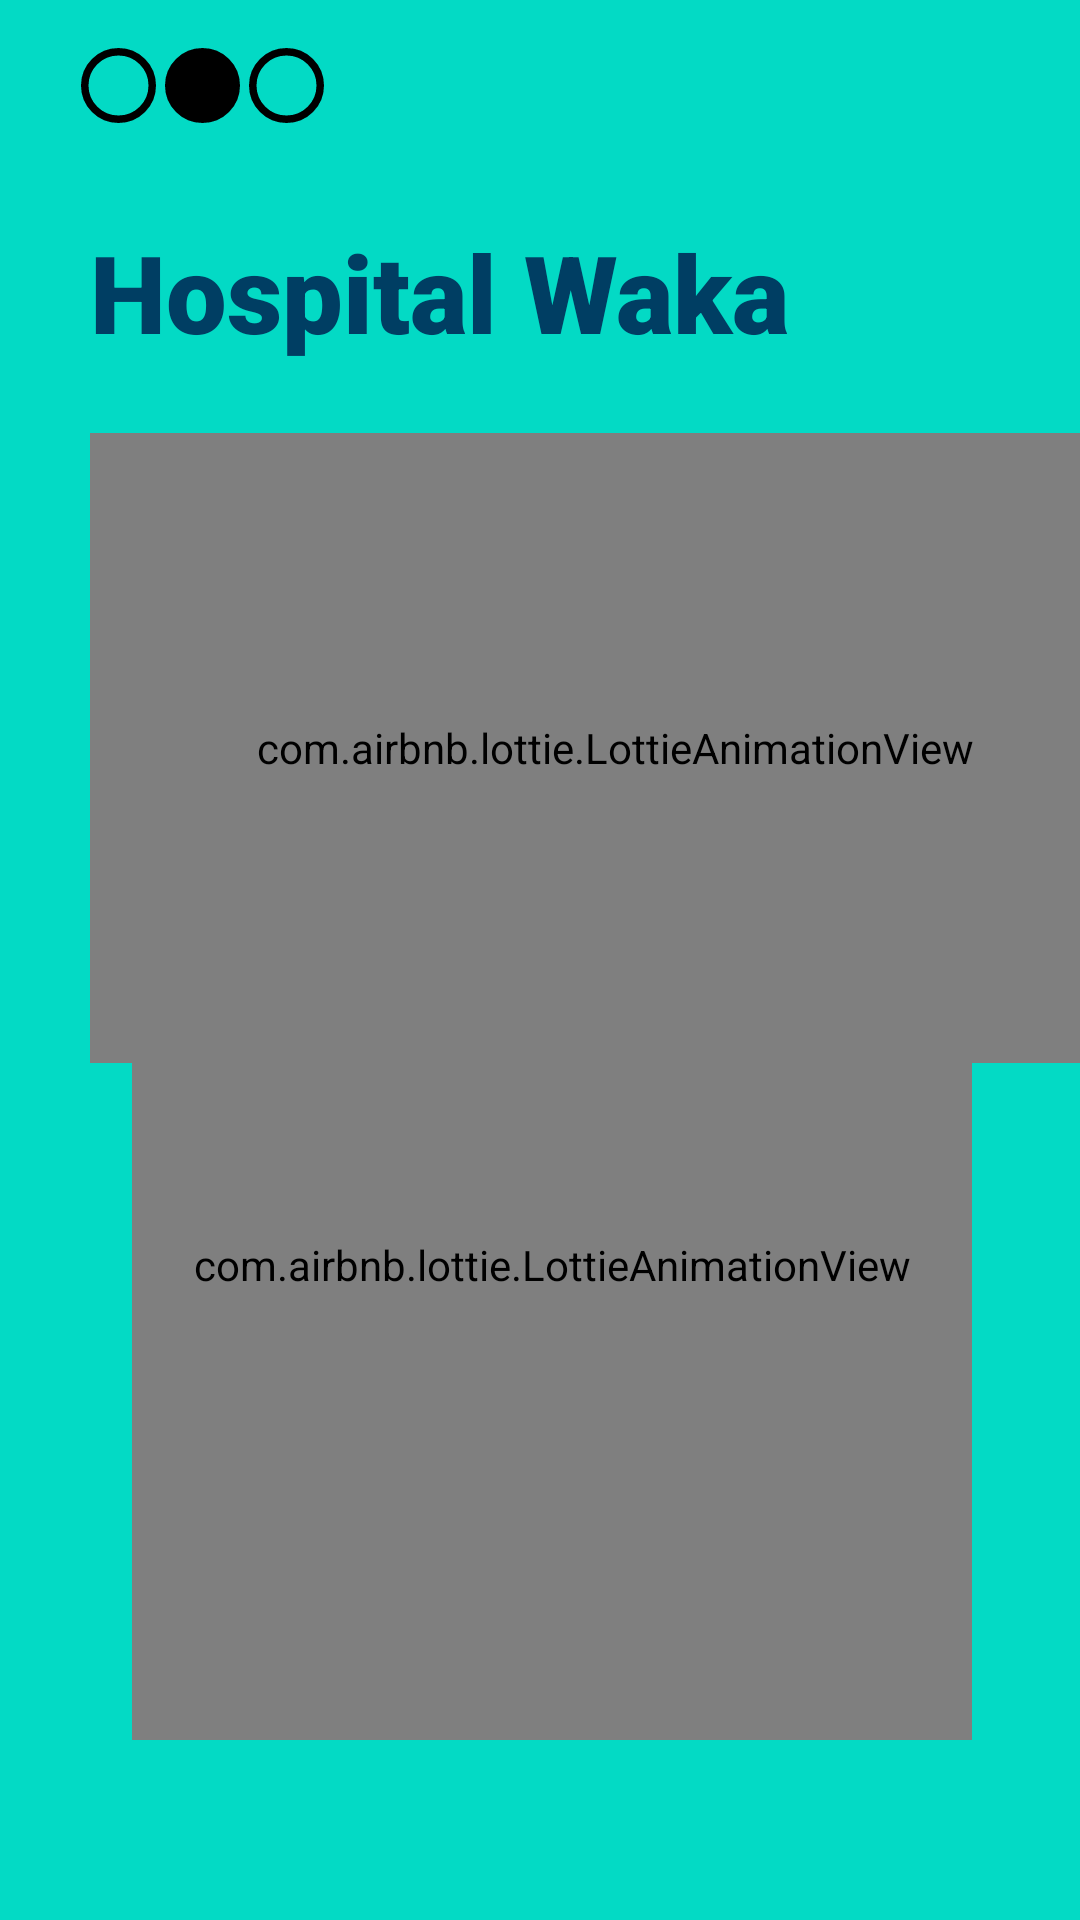

The Android layout XML behind this screen, and the referenced resources:
<!-- AndroidManifest.xml: application theme Theme.HospitalWaka -->
<!-- res/layout/fragment_b.xml -->
<?xml version="1.0" encoding="utf-8"?>
<androidx.constraintlayout.widget.ConstraintLayout xmlns:android="http://schemas.android.com/apk/res/android"
    xmlns:app="http://schemas.android.com/apk/res-auto"
    xmlns:tools="http://schemas.android.com/tools"
    android:id="@+id/frameLayout"
    android:layout_width="match_parent"
    android:layout_height="match_parent"
    android:background="@color/teal_200"
    tools:context=".Sliders.FragmentA">


    <ImageView
        android:id="@+id/imageView"
        android:layout_width="47dp"
        android:layout_height="25dp"
        android:layout_marginStart="16dp"
        android:layout_marginLeft="16dp"
        android:layout_marginTop="16dp"
        android:src="@drawable/circle_blank"
        app:layout_constraintStart_toStartOf="parent"
        app:layout_constraintTop_toTopOf="parent" />

    <ImageView
        android:id="@+id/imageView3"
        android:layout_width="47dp"
        android:layout_height="25dp"
        android:layout_marginStart="44dp"
        android:layout_marginLeft="44dp"
        android:layout_marginTop="16dp"
        android:src="@drawable/circle_filled"
        app:layout_constraintStart_toStartOf="parent"
        app:layout_constraintTop_toTopOf="parent" />

    <ImageView
        android:id="@+id/imageView4"
        android:layout_width="47dp"
        android:layout_height="25dp"
        android:layout_marginStart="72dp"
        android:layout_marginLeft="72dp"
        android:layout_marginTop="16dp"
        android:src="@drawable/circle_blank"
        app:layout_constraintStart_toStartOf="parent"
        app:layout_constraintTop_toTopOf="parent" />

    <com.airbnb.lottie.LottieAnimationView
        android:id="@+id/animationView"
        android:layout_width="350dp"
        android:layout_height="210dp"
        android:layout_marginStart="30dp"
        android:layout_marginTop="23dp"
        app:layout_constraintStart_toStartOf="parent"
        app:layout_constraintTop_toBottomOf="@+id/textView2"
        app:lottie_autoPlay="true"
        app:lottie_fileName="heal.json"
        app:lottie_loop="true" />

    <TextView
        android:id="@+id/textView2"
        android:layout_width="wrap_content"
        android:layout_height="wrap_content"
        android:layout_marginStart="30dp"
        android:layout_marginTop="32dp"
        android:fontFamily="sans-serif-black"
        android:text="Hospital Waka"
        android:textColor="@color/myColor"
        android:textSize="36sp"
        android:textStyle="bold"
        app:layout_constraintStart_toStartOf="parent"
        app:layout_constraintTop_toBottomOf="@+id/imageView" />

    <com.airbnb.lottie.LottieAnimationView
        android:id="@+id/a"
        android:layout_width="280dp"
        android:layout_height="317dp"
        android:layout_marginStart="44dp"
        android:layout_marginEnd="36dp"
        android:layout_marginBottom="60dp"
        app:layout_constraintBottom_toBottomOf="parent"
        app:layout_constraintEnd_toEndOf="parent"
        app:layout_constraintHorizontal_bias="0.112"
        app:layout_constraintStart_toStartOf="parent"
        app:lottie_autoPlay="true"
        app:lottie_fileName="cube.json"
        app:lottie_loop="true" />


</androidx.constraintlayout.widget.ConstraintLayout>
<!-- resources referenced by this layout -->
<resources>
  <color name="myColor">#003e63</color>
  <color name="teal_200">#FF03DAC5</color>
  <!-- drawable circle_blank (drawable) -->
  <?xml version="1.0" encoding="utf-8"?>
  <selector xmlns:android="http://schemas.android.com/apk/res/android">
  <item>
      <shape android:shape="oval">
          <size android:height="10dp"
              android:width="10dp"/>
          <stroke android:width="1dp" android:color="@color/black"/>
  
      </shape>
  
  </item>
  </selector>
  <!-- drawable circle_filled (drawable) -->
  <?xml version="1.0" encoding="utf-8"?>
  <selector xmlns:android="http://schemas.android.com/apk/res/android">
      <item>
          <shape android:shape="oval">
              <size android:height="10dp"
                  android:width="10dp"/>
              <solid android:color="@color/black"/>
              <stroke android:width="1dp" android:color="@color/black"/>
  
          </shape>
  
      </item>
  </selector>
  <style name="Theme.HospitalWaka" parent="Theme.MaterialComponents.Light.NoActionBar">
          
          <item name="colorPrimary">@color/purple_500</item>
          <item name="colorPrimaryVariant">@color/purple_700</item>
          <item name="colorOnPrimary">@color/white</item>
          
          <item name="colorSecondary">@color/teal_200</item>
          <item name="colorSecondaryVariant">@color/teal_700</item>
          <item name="colorOnSecondary">@color/black</item>
          
          <item name="android:statusBarColor" tools:targetApi="l">?attr/colorPrimaryVariant</item>
          
      </style>
  <color name="black">#FF000000</color>
  <color name="purple_500">#FF6200EE</color>
  <color name="purple_700">#FF3700B3</color>
  <color name="white">#FFFFFFFF</color>
  <color name="teal_700">#FF018786</color>
</resources>
